Photos from the image-classification dataset "segmented-dataset" in the GitHub repository Funky-UWI/FoliageFixerModel. Its 11 classes are: bacterial spot, early blight, late blight, leaf mold, septoria leaf spot, spider mites two-spotted spider mite, target spot, tomato yellow leaf curl virus, tomato mosaic virus, healthy, powdery mildew.

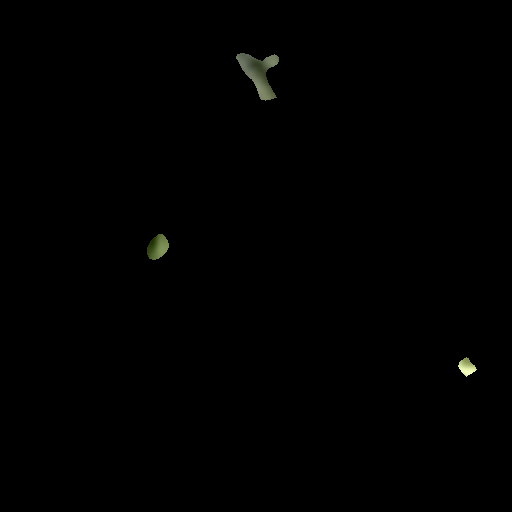
Label: powdery mildew

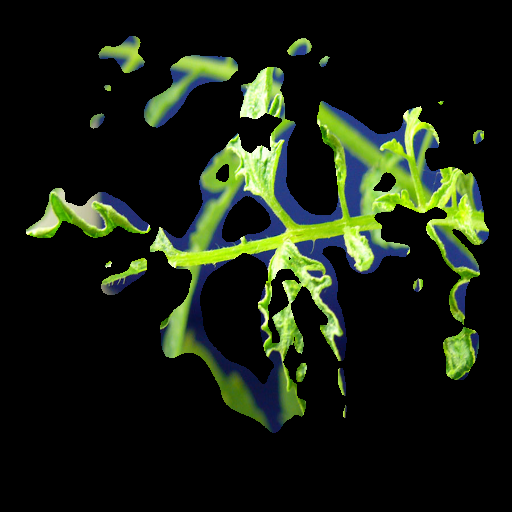
Label: tomato mosaic virus

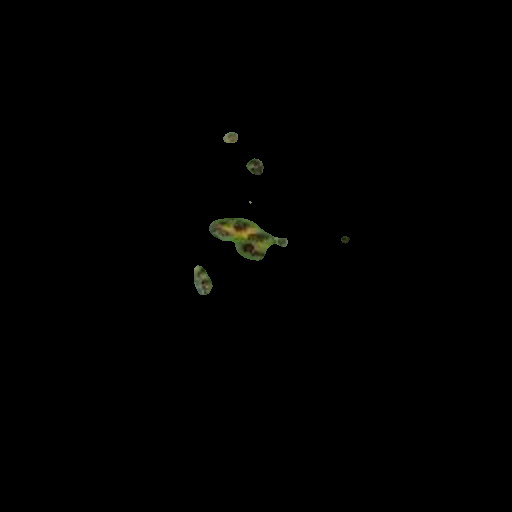
Label: bacterial spot

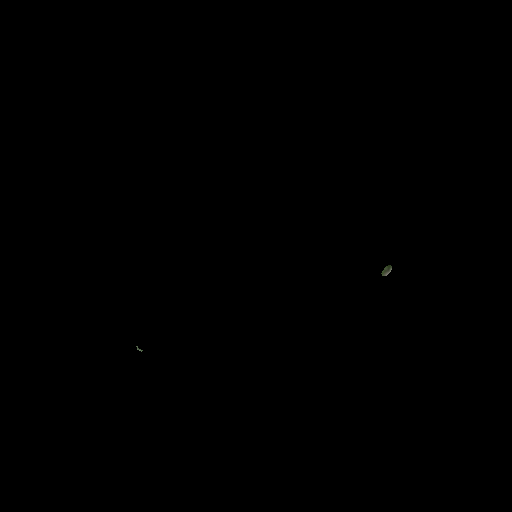
Label: spider mites two-spotted spider mite

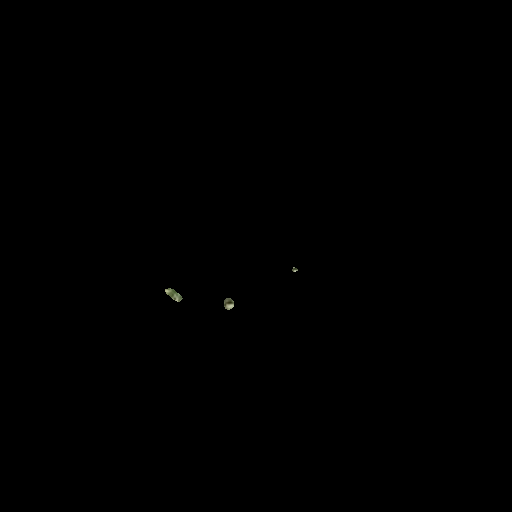
Label: target spot

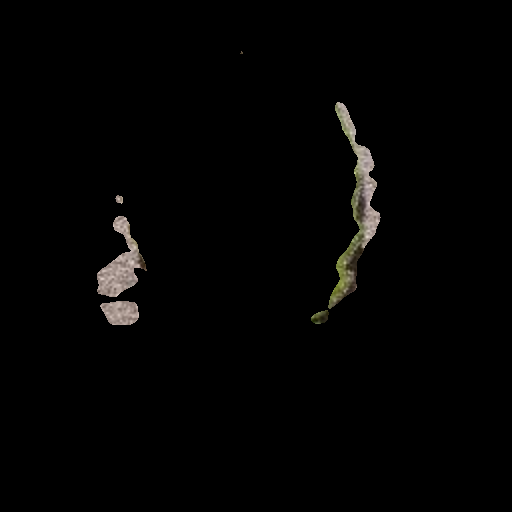
Label: tomato yellow leaf curl virus
